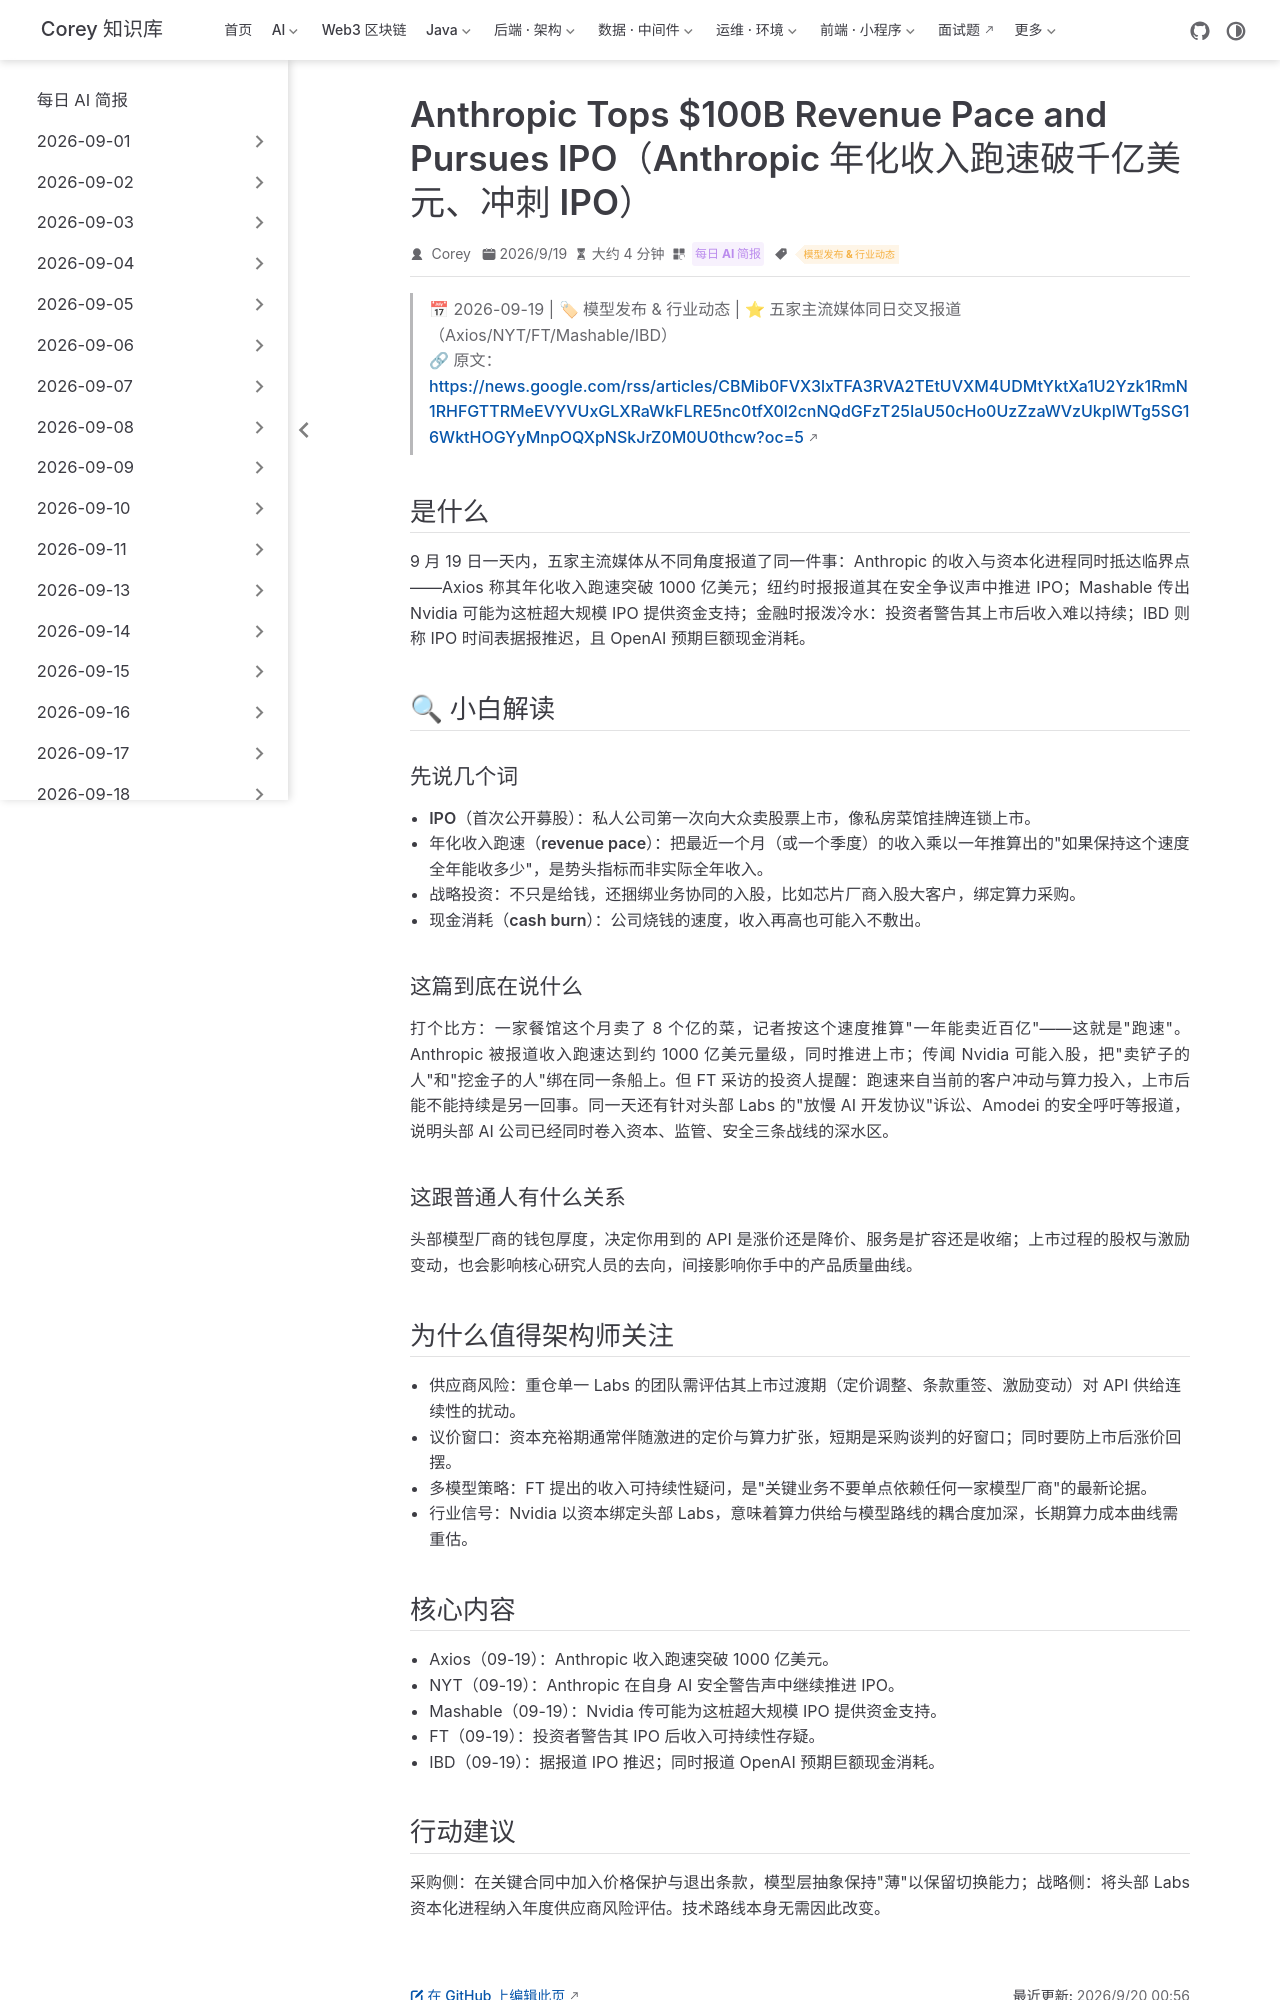

repository: code-corey/code-corey.github.io · page: News/2026-09-20/08-anthropic-ipo-100b-revenue.html · generator: jekyll

---
title: "Anthropic Tops $100B Revenue Pace and Pursues IPO（Anthropic 年化收入跑速破千亿美元、冲刺 IPO）"
shortTitle: "Anthropic 冲刺 IPO"
sidebarGroup: "2026-09-20"
order: 8
date: 2026-09-19
category:
  - "每日 AI 简报"
tag:
  - "模型发布 & 行业动态"
description: "Axios 报道 Anthropic 年化收入跑速破 1000 亿美元，NYT/IBD 报道其推进（后传推迟）IPO，Mashable 称 Nvidia 或参与护航，FT 警告收入可持续性。"
---

# Anthropic Tops $100B Revenue Pace and Pursues IPO（Anthropic 年化收入跑速破千亿美元、冲刺 IPO）

> 📅 2026-09-19 | 🏷 模型发布 & 行业动态 | ⭐ 五家主流媒体同日交叉报道（Axios/NYT/FT/Mashable/IBD）
> 🔗 原文：https://news.google.com/rss/articles/CBMib0FVX3lxTFA3RVA2TEtUVXM4UDMtYktXa1U2Yzk1RmN1RHFGTTRMeEVYVUxGLXRaWkFLRE5nc0tfX0l2cnNQdGFzT25IaU50cHo0UzZzaWVzUkplWTg5SG16WktHOGYyMnpOQXpNSkJrZ0M0U0thcw?oc=5

## 是什么

9 月 19 日一天内，五家主流媒体从不同角度报道了同一件事：Anthropic 的收入与资本化进程同时抵达临界点——Axios 称其年化收入跑速突破 1000 亿美元；纽约时报报道其在安全争议声中推进 IPO；Mashable 传出 Nvidia 可能为这桩超大规模 IPO 提供资金支持；金融时报泼冷水：投资者警告其上市后收入难以持续；IBD 则称 IPO 时间表据报推迟，且 OpenAI 预期巨额现金消耗。

## 🔍 小白解读

### 先说几个词

- **IPO（首次公开募股）**：私人公司第一次向大众卖股票上市，像私房菜馆挂牌连锁上市。
- **年化收入跑速（revenue pace）**：把最近一个月（或一个季度）的收入乘以一年推算出的"如果保持这个速度全年能收多少"，是势头指标而非实际全年收入。
- **战略投资**：不只是给钱，还捆绑业务协同的入股，比如芯片厂商入股大客户，绑定算力采购。
- **现金消耗（cash burn）**：公司烧钱的速度，收入再高也可能入不敷出。

### 这篇到底在说什么

打个比方：一家餐馆这个月卖了 8 个亿的菜，记者按这个速度推算"一年能卖近百亿"——这就是"跑速"。Anthropic 被报道收入跑速达到约 1000 亿美元量级，同时推进上市；传闻 Nvidia 可能入股，把"卖铲子的人"和"挖金子的人"绑在同一条船上。但 FT 采访的投资人提醒：跑速来自当前的客户冲动与算力投入，上市后能不能持续是另一回事。同一天还有针对头部 Labs 的"放慢 AI 开发协议"诉讼、Amodei 的安全呼吁等报道，说明头部 AI 公司已经同时卷入资本、监管、安全三条战线的深水区。

### 这跟普通人有什么关系

头部模型厂商的钱包厚度，决定你用到的 API 是涨价还是降价、服务是扩容还是收缩；上市过程的股权与激励变动，也会影响核心研究人员的去向，间接影响你手中的产品质量曲线。

## 为什么值得架构师关注

- **供应商风险**：重仓单一 Labs 的团队需评估其上市过渡期（定价调整、条款重签、激励变动）对 API 供给连续性的扰动。
- **议价窗口**：资本充裕期通常伴随激进的定价与算力扩张，短期是采购谈判的好窗口；同时要防上市后涨价回摆。
- **多模型策略**：FT 提出的收入可持续性疑问，是"关键业务不要单点依赖任何一家模型厂商"的最新论据。
- **行业信号**：Nvidia 以资本绑定头部 Labs，意味着算力供给与模型路线的耦合度加深，长期算力成本曲线需重估。
